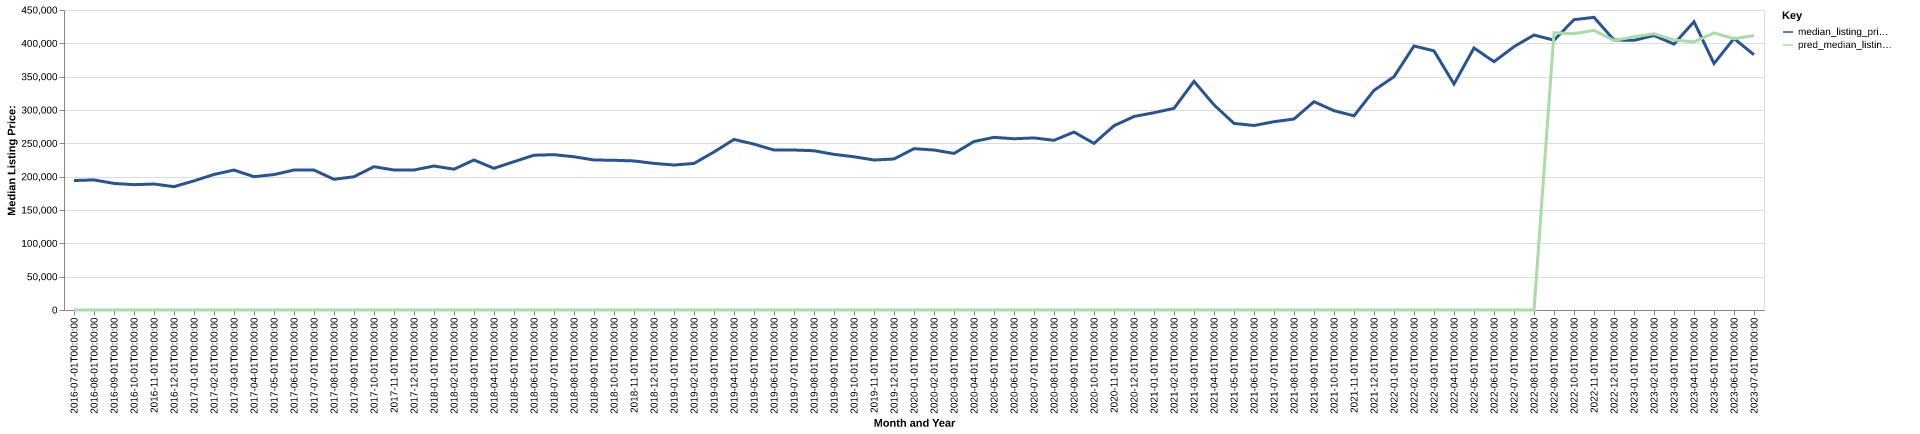

The file beside this chart, header and first rows:
date, time_idx, median_listing_price, thirty_year_interest_rate_five, month, county_name, active_listing_count, median_days_on_market, pred_median_listing_price, month_year
2016-07-01, 0, 194218, 3.72, 7, cascade, mt, 426.0, 56.0, 0, Jul-2016
2016-08-01, 1, 195113, 3.73, 8, cascade, mt, 422.0, 61.0, 0, Aug-2016
2016-09-01, 2, 189900, 3.66, 9, cascade, mt, 421.0, 63.0, 0, Sep-2016
2016-10-01, 3, 188000, 3.64, 10, cascade, mt, 407.0, 66.0, 0, Oct-2016
2016-11-01, 4, 188950, 3.66, 11, cascade, mt, 375.0, 78.0, 0, Nov-2016
2016-12-01, 5, 185000, 3.48, 12, cascade, mt, 329.0, 81.0, 0, Dec-2016
2017-01-01, 6, 193709, 3.45, 1, cascade, mt, 301.0, 90.0, 0, Jan-2017
2017-02-01, 7, 203325, 3.5, 2, cascade, mt, 308.0, 81.0, 0, Feb-2017
2017-03-01, 8, 209925, 3.52, 3, cascade, mt, 312.0, 64.0, 0, Mar-2017
2017-04-01, 9, 199995, 4.03, 4, cascade, mt, 311.0, 60.0, 0, Apr-2017
2017-05-01, 10, 203123, 4.32, 5, cascade, mt, 359.0, 54.0, 0, May-2017
2017-06-01, 11, 209950, 4.2, 6, cascade, mt, 379.0, 49.0, 0, Jun-2017
2017-07-01, 12, 209900, 4.19, 7, cascade, mt, 383.0, 52.0, 0, Jul-2017
2017-08-01, 13, 196050, 4.3, 8, cascade, mt, 434.0, 55.0, 0, Aug-2017
2017-09-01, 14, 199900, 4.1, 9, cascade, mt, 431.0, 60.0, 0, Sep-2017
2017-10-01, 15, 214975, 4.05, 10, cascade, mt, 351.0, 73.0, 0, Oct-2017
2017-11-01, 16, 210000, 3.94, 11, cascade, mt, 333.0, 84.0, 0, Nov-2017
2017-12-01, 17, 210000, 4.03, 12, cascade, mt, 300.0, 96.0, 0, Dec-2017
2018-01-01, 18, 215975, 3.93, 1, cascade, mt, 280.0, 104.0, 0, Jan-2018
2018-02-01, 19, 211225, 3.83, 2, cascade, mt, 281.0, 97.0, 0, Feb-2018
2018-03-01, 20, 225000, 3.94, 3, cascade, mt, 264.0, 86.0, 0, Mar-2018
2018-04-01, 21, 212500, 3.95, 4, cascade, mt, 275.0, 74.0, 0, Apr-2018
2018-05-01, 22, 222500, 3.99, 5, cascade, mt, 305.0, 56.0, 0, May-2018
2018-06-01, 23, 232200, 4.15, 6, cascade, mt, 327.0, 51.0, 0, Jun-2018
2018-07-01, 24, 233000, 4.4, 7, cascade, mt, 334.0, 62.0, 0, Jul-2018
2018-08-01, 25, 229900, 4.46, 8, cascade, mt, 353.0, 60.0, 0, Aug-2018
2018-09-01, 26, 225000, 4.58, 9, cascade, mt, 379.0, 59.0, 0, Sep-2018
2018-10-01, 27, 224600, 4.66, 10, cascade, mt, 370.0, 64.0, 0, Oct-2018
2018-11-01, 28, 223600, 4.62, 11, cascade, mt, 346.0, 72.0, 0, Nov-2018
2018-12-01, 29, 219900, 4.54, 12, cascade, mt, 320.0, 80.0, 0, Dec-2018
2019-01-01, 30, 217450, 4.6, 1, cascade, mt, 280.0, 89.0, 0, Jan-2019
2019-02-01, 31, 219900, 4.72, 2, cascade, mt, 277.0, 74.0, 0, Feb-2019
2019-03-01, 32, 237043, 4.9, 3, cascade, mt, 258.0, 70.0, 0, Mar-2019
2019-04-01, 33, 255818, 4.94, 4, cascade, mt, 254.0, 54.0, 0, Apr-2019
2019-05-01, 34, 248850, 4.75, 5, cascade, mt, 296.0, 41.0, 0, May-2019
2019-06-01, 35, 239900, 4.51, 6, cascade, mt, 300.0, 45.0, 0, Jun-2019
2019-07-01, 36, 239950, 4.41, 7, cascade, mt, 342.0, 48.0, 0, Jul-2019
2019-08-01, 37, 238886, 4.41, 8, cascade, mt, 335.0, 57.0, 0, Aug-2019
2019-09-01, 38, 233466, 4.2, 9, cascade, mt, 322.0, 63.0, 0, Sep-2019
2019-10-01, 39, 229852, 4.14, 10, cascade, mt, 312.0, 69.0, 0, Oct-2019
2019-11-01, 40, 225000, 3.84, 11, cascade, mt, 284.0, 85.0, 0, Nov-2019
2019-12-01, 41, 226500, 3.81, 12, cascade, mt, 241.0, 97.0, 0, Dec-2019
2020-01-01, 42, 242000, 3.75, 1, cascade, mt, 207.0, 107.0, 0, Jan-2020
2020-02-01, 43, 239950, 3.73, 2, cascade, mt, 196.0, 85.0, 0, Feb-2020
2020-03-01, 44, 234900, 3.78, 3, cascade, mt, 196.0, 59.0, 0, Mar-2020
2020-04-01, 45, 252725, 3.75, 4, cascade, mt, 199.0, 64.0, 0, Apr-2020
2020-05-01, 46, 259000, 3.74, 5, cascade, mt, 205.0, 58.0, 0, May-2020
2020-06-01, 47, 256875, 3.72, 6, cascade, mt, 204.0, 52.0, 0, Jun-2020
2020-07-01, 48, 258125, 3.49, 7, cascade, mt, 182.0, 54.0, 0, Jul-2020
2020-08-01, 49, 254500, 3.65, 8, cascade, mt, 171.0, 51.0, 0, Aug-2020
2020-09-01, 50, 266925, 3.33, 9, cascade, mt, 154.0, 60.0, 0, Sep-2020
2020-10-01, 51, 249900, 3.28, 10, cascade, mt, 115.0, 86.0, 0, Oct-2020
2020-11-01, 52, 276375, 3.21, 11, cascade, mt, 101.0, 81.0, 0, Nov-2020
2020-12-01, 53, 290250, 3.07, 12, cascade, mt, 74.0, 70.0, 0, Dec-2020
2021-01-01, 54, 295950, 2.99, 1, cascade, mt, 60.0, 62.0, 0, Jan-2021
2021-02-01, 55, 302425, 2.93, 2, cascade, mt, 48.0, 52.0, 0, Feb-2021
2021-03-01, 56, 343035, 2.88, 3, cascade, mt, 57.0, 42.0, 0, Mar-2021
2021-04-01, 57, 307700, 2.84, 4, cascade, mt, 50.0, 38.0, 0, Apr-2021
2021-05-01, 58, 279900, 2.71, 5, cascade, mt, 55.0, 39.0, 0, May-2021
2021-06-01, 59, 276750, 2.79, 6, cascade, mt, 85.0, 31.0, 0, Jun-2021
... 25 more rows
